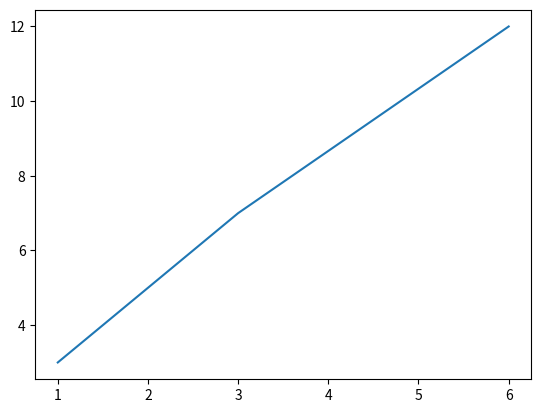

Source code (Python):
import matplotlib.pyplot as plt

import numpy as np
import pandas as pd

#plot(x ,y)
plt.plot([1,3,6],[ 3, 7,12])
plt.show()